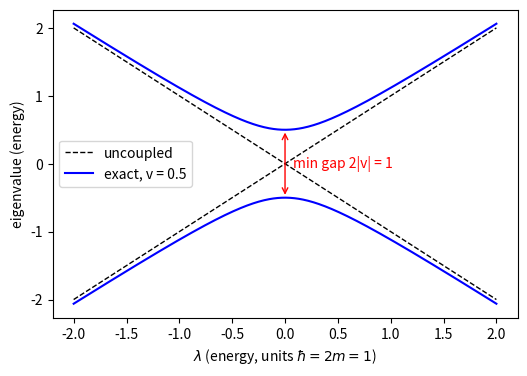

This chart was generated by the following Python code:
import numpy as np, matplotlib; matplotlib.use("Agg"); import matplotlib.pyplot as plt
lam=np.linspace(-2,2,401); v=0.5
fig,ax=plt.subplots(figsize=(6,4))
ax.plot(lam,lam,'k--',lw=1,label='uncoupled')
ax.plot(lam,-lam,'k--',lw=1)
r=np.sqrt(lam**2+v**2)
ax.plot(lam,r,'b-',label='exact, v = 0.5')
ax.plot(lam,-r,'b-')
ax.annotate('',xy=(0,v),xytext=(0,-v),arrowprops=dict(arrowstyle='<->',color='r'))
ax.text(0.08,0,'min gap 2|v| = 1',color='r',va='center')
ax.set_xlabel(r'$\lambda$ (energy, units $\hbar=2m=1$)')
ax.set_ylabel('eigenvalue (energy)')
ax.legend()
plt.savefig("perturbation_repulsion.pdf", bbox_inches="tight")
